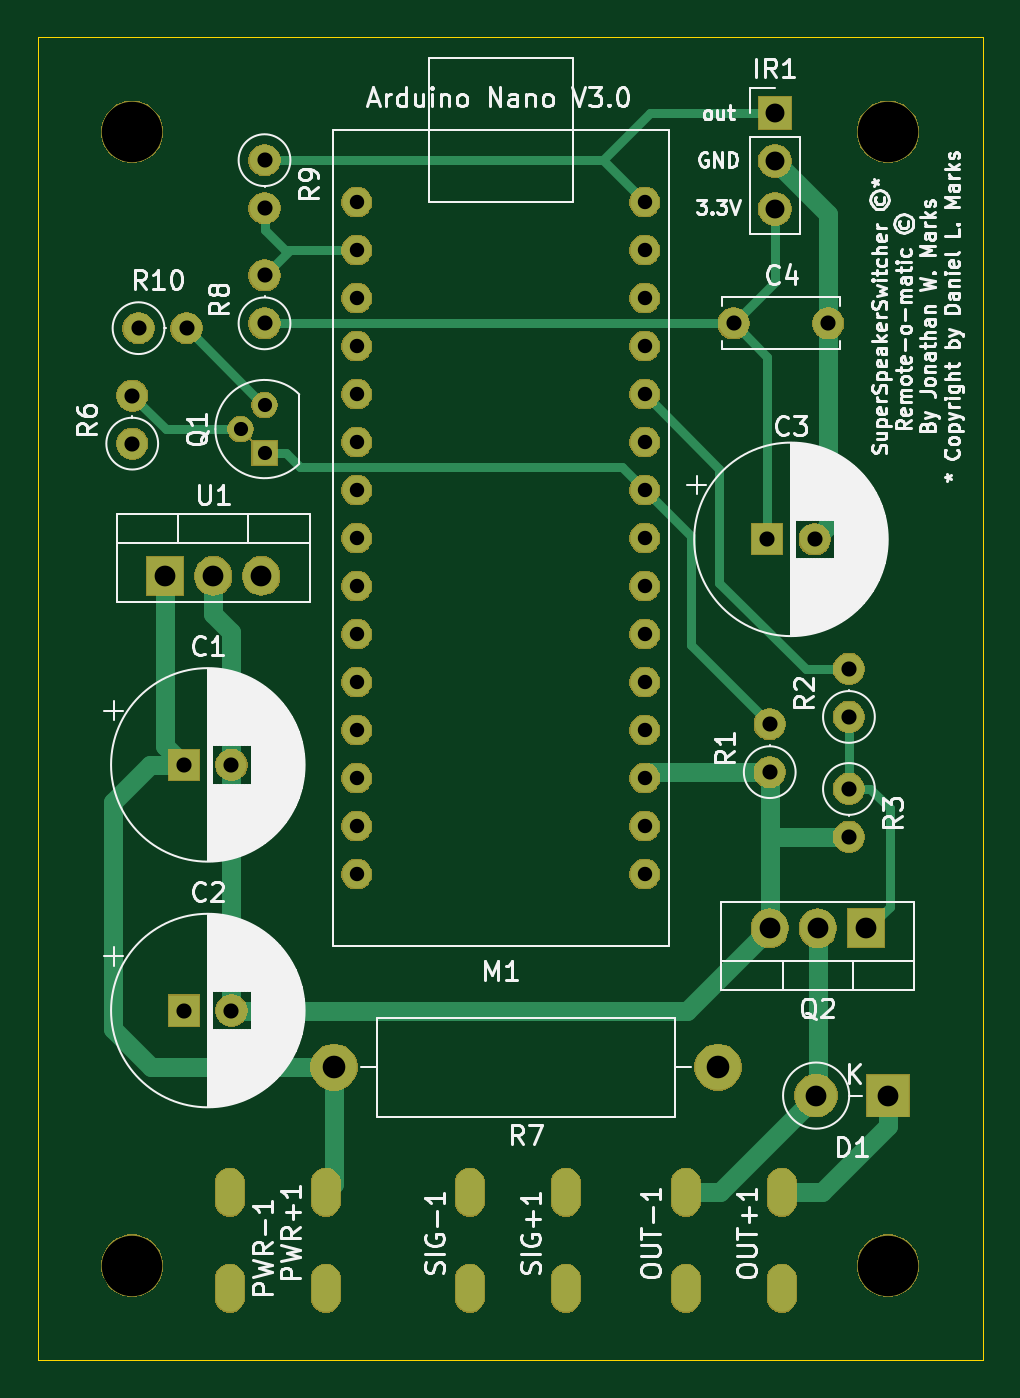
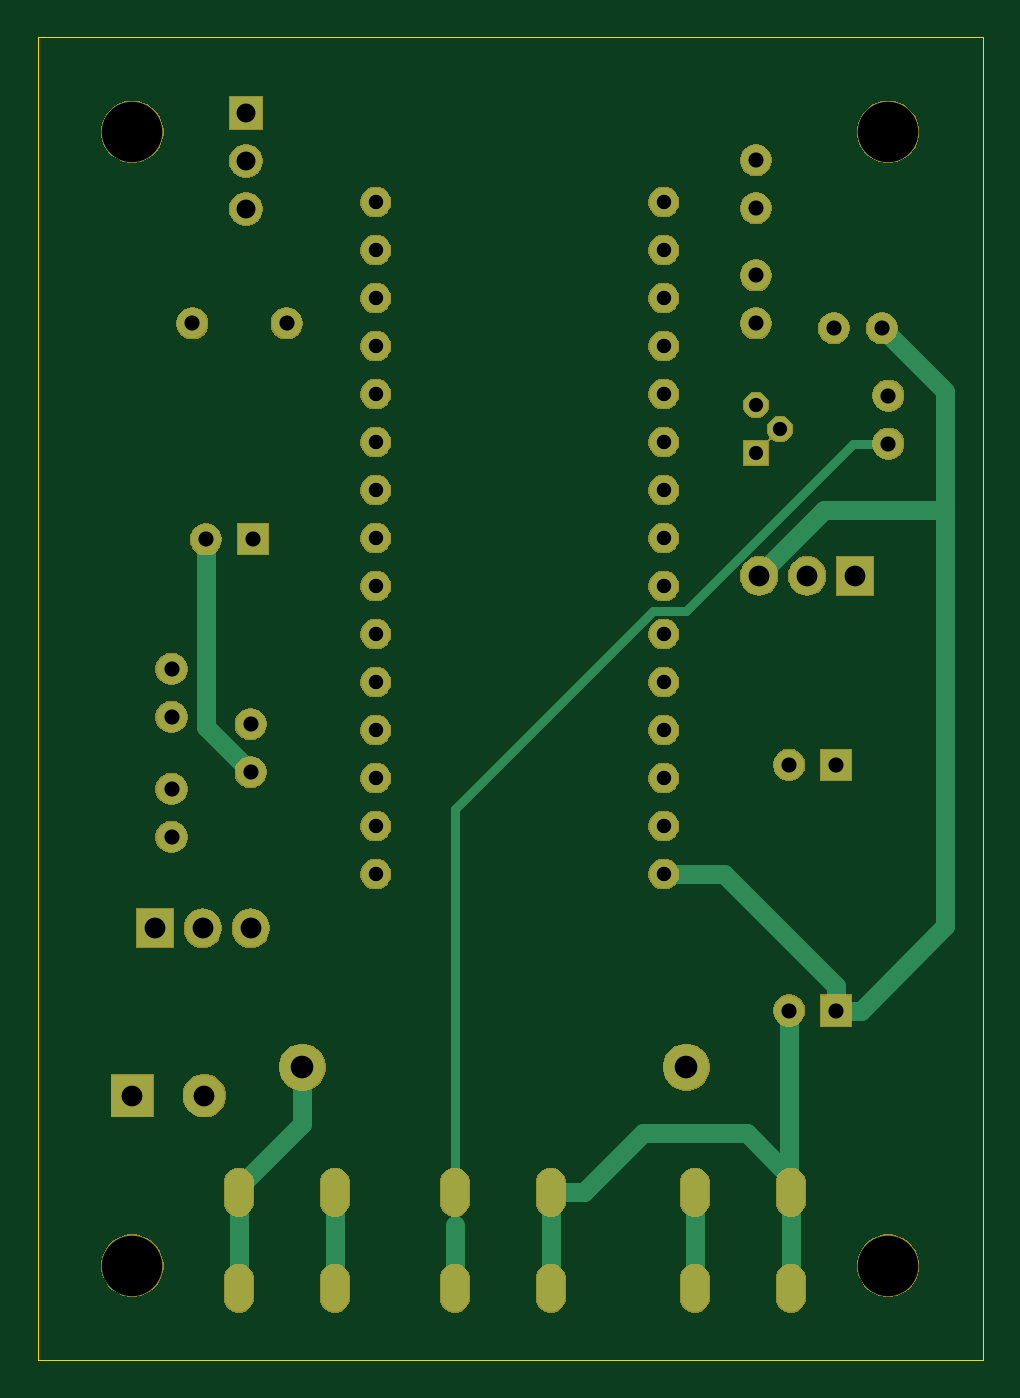
Circuit board: 10 layer files. Board 50.0 x 70.0 mm.
- bottom_copper: speaker-switcher-remote-B_Cu.gbl (4990 bytes)
- bottom_mask: speaker-switcher-remote-B_Mask.gbs (72513 bytes)
- paste: speaker-switcher-remote-B_Paste.gbp (525 bytes)
- bottom_silk: speaker-switcher-remote-B_SilkS.gbo (526 bytes)
- outline: speaker-switcher-remote-Edge_Cuts.gm1 (720 bytes)
- top_copper: speaker-switcher-remote-F_Cu.gtl (6857 bytes)
- top_mask: speaker-switcher-remote-F_Mask.gts (72513 bytes)
- paste: speaker-switcher-remote-F_Paste.gtp (525 bytes)
- top_silk: speaker-switcher-remote-F_SilkS.gto (79667 bytes)
- drill: speaker-switcher-remote.drl (2103 bytes)

=== bottom_copper: speaker-switcher-remote-B_Cu.gbl ===
G04 #@! TF.GenerationSoftware,KiCad,Pcbnew,5.1.5+dfsg1-2build2*
G04 #@! TF.CreationDate,2021-01-30T13:40:10-06:00*
G04 #@! TF.ProjectId,speaker-switcher-remote,73706561-6b65-4722-9d73-776974636865,rev?*
G04 #@! TF.SameCoordinates,Original*
G04 #@! TF.FileFunction,Copper,L2,Bot*
G04 #@! TF.FilePolarity,Positive*
%FSLAX46Y46*%
G04 Gerber Fmt 4.6, Leading zero omitted, Abs format (unit mm)*
G04 Created by KiCad (PCBNEW 5.1.5+dfsg1-2build2) date 2021-01-30 13:40:10*
%MOMM*%
%LPD*%
G04 APERTURE LIST*
%ADD10O,1.600000X1.600000*%
%ADD11C,1.600000*%
%ADD12R,1.600000X1.600000*%
%ADD13C,1.524000*%
%ADD14R,1.300000X1.300000*%
%ADD15C,1.300000*%
%ADD16O,2.200000X2.200000*%
%ADD17R,2.200000X2.200000*%
%ADD18O,2.400000X2.400000*%
%ADD19C,2.400000*%
%ADD20O,1.500000X2.500000*%
%ADD21O,1.905000X2.000000*%
%ADD22R,1.905000X2.000000*%
%ADD23O,1.700000X1.700000*%
%ADD24R,1.700000X1.700000*%
%ADD25C,1.000000*%
%ADD26C,0.500000*%
G04 APERTURE END LIST*
D10*
X133250000Y-74096000D03*
D11*
X133250000Y-76636000D03*
X162358000Y-88066000D03*
D12*
X159858000Y-88066000D03*
D13*
X153370000Y-105780000D03*
X153370000Y-103240000D03*
X153370000Y-100700000D03*
X153370000Y-98160000D03*
X153370000Y-95620000D03*
X153370000Y-93080000D03*
X153370000Y-90540000D03*
X153370000Y-88000000D03*
X153370000Y-85460000D03*
X153370000Y-82920000D03*
X153370000Y-80380000D03*
X153370000Y-77840000D03*
X153370000Y-75300000D03*
X153370000Y-72760000D03*
X153370000Y-70220000D03*
X138130000Y-105780000D03*
X138130000Y-103240000D03*
X138130000Y-100700000D03*
X138130000Y-98160000D03*
X138130000Y-95620000D03*
X138130000Y-93080000D03*
X138130000Y-90540000D03*
X138130000Y-88000000D03*
X138130000Y-85460000D03*
X138130000Y-82920000D03*
X138130000Y-80380000D03*
X138130000Y-77840000D03*
X138130000Y-75300000D03*
X138130000Y-72760000D03*
X138130000Y-70220000D03*
D10*
X129124000Y-76890000D03*
D11*
X126584000Y-76890000D03*
D10*
X133250000Y-70540000D03*
D11*
X133250000Y-68000000D03*
D10*
X126250000Y-80460000D03*
D11*
X126250000Y-83000000D03*
D10*
X164176000Y-103814000D03*
D11*
X164176000Y-101274000D03*
D10*
X164176000Y-94924000D03*
D11*
X164176000Y-97464000D03*
D10*
X159985000Y-97845000D03*
D11*
X159985000Y-100385000D03*
D14*
X133250000Y-83500000D03*
D15*
X133250000Y-80960000D03*
X131980000Y-82230000D03*
D16*
X162440000Y-117500000D03*
D17*
X166250000Y-117500000D03*
D11*
X163080000Y-76636000D03*
X158080000Y-76636000D03*
X131500000Y-113000000D03*
D12*
X129000000Y-113000000D03*
D11*
X131500000Y-100000000D03*
D12*
X129000000Y-100000000D03*
D18*
X136930000Y-116000000D03*
D19*
X157250000Y-116000000D03*
D20*
X149190000Y-127690000D03*
X149190000Y-122610000D03*
D21*
X133080000Y-90000000D03*
X130540000Y-90000000D03*
D22*
X128000000Y-90000000D03*
D21*
X159985000Y-108640000D03*
X162525000Y-108640000D03*
D22*
X165065000Y-108640000D03*
D20*
X144110000Y-127690000D03*
X144110000Y-122610000D03*
X136490000Y-127690000D03*
X136490000Y-122610000D03*
X131410000Y-122610000D03*
X131410000Y-127690000D03*
D23*
X160250000Y-70580000D03*
X160250000Y-68040000D03*
D24*
X160250000Y-65500000D03*
D20*
X155540000Y-127690000D03*
X155540000Y-122610000D03*
X160620000Y-127690000D03*
X160620000Y-122610000D03*
D25*
X131500000Y-122520000D02*
X131410000Y-122610000D01*
X131500000Y-113000000D02*
X131500000Y-122520000D01*
X131410000Y-127690000D02*
X131410000Y-122610000D01*
X131410000Y-122610000D02*
X131410000Y-121840000D01*
X131410000Y-121840000D02*
X133750000Y-119500000D01*
X139250000Y-119500000D02*
X133750000Y-119500000D01*
X142360000Y-122610000D02*
X139250000Y-119500000D01*
X144110000Y-122610000D02*
X142360000Y-122610000D01*
X144110000Y-122610000D02*
X144110000Y-127690000D01*
X162358000Y-98012000D02*
X159985000Y-100385000D01*
X162358000Y-88066000D02*
X162358000Y-98012000D01*
D26*
X149190000Y-102346238D02*
X149190000Y-122610000D01*
X138711761Y-91867999D02*
X149190000Y-102346238D01*
X136978947Y-91867999D02*
X138711761Y-91867999D01*
X128110948Y-83000000D02*
X136978947Y-91867999D01*
X126250000Y-83000000D02*
X128110948Y-83000000D01*
D25*
X149190000Y-124360000D02*
X149190000Y-127690000D01*
D26*
X149190000Y-122610000D02*
X149190000Y-124360000D01*
D25*
X127700000Y-113000000D02*
X129000000Y-113000000D01*
X123250000Y-108550000D02*
X127700000Y-113000000D01*
X134920000Y-105780000D02*
X138130000Y-105780000D01*
X129000000Y-111700000D02*
X134920000Y-105780000D01*
X129000000Y-113000000D02*
X129000000Y-111700000D01*
X129627500Y-86500000D02*
X123250000Y-86500000D01*
X133080000Y-89952500D02*
X129627500Y-86500000D01*
X133080000Y-90000000D02*
X133080000Y-89952500D01*
X123250000Y-86500000D02*
X123250000Y-108550000D01*
X126584000Y-76890000D02*
X123409000Y-80065000D01*
D26*
X123250000Y-80224000D02*
X123409000Y-80065000D01*
D25*
X123250000Y-86500000D02*
X123250000Y-80224000D01*
X136490000Y-122610000D02*
X136490000Y-127690000D01*
X160620000Y-122610000D02*
X160620000Y-127690000D01*
X157250000Y-119000000D02*
X160750000Y-122500000D01*
X157250000Y-116000000D02*
X157250000Y-119000000D01*
X155540000Y-122610000D02*
X155540000Y-127690000D01*
M02*

=== bottom_mask: speaker-switcher-remote-B_Mask.gbs (72513 bytes, source omitted) ===
=== paste: speaker-switcher-remote-B_Paste.gbp ===
G04 #@! TF.GenerationSoftware,KiCad,Pcbnew,5.1.5+dfsg1-2build2*
G04 #@! TF.CreationDate,2021-01-30T13:40:10-06:00*
G04 #@! TF.ProjectId,speaker-switcher-remote,73706561-6b65-4722-9d73-776974636865,rev?*
G04 #@! TF.SameCoordinates,Original*
G04 #@! TF.FileFunction,Paste,Bot*
G04 #@! TF.FilePolarity,Positive*
%FSLAX46Y46*%
G04 Gerber Fmt 4.6, Leading zero omitted, Abs format (unit mm)*
G04 Created by KiCad (PCBNEW 5.1.5+dfsg1-2build2) date 2021-01-30 13:40:10*
%MOMM*%
%LPD*%
G04 APERTURE LIST*
G04 APERTURE END LIST*
M02*

=== bottom_silk: speaker-switcher-remote-B_SilkS.gbo ===
G04 #@! TF.GenerationSoftware,KiCad,Pcbnew,5.1.5+dfsg1-2build2*
G04 #@! TF.CreationDate,2021-01-30T13:40:10-06:00*
G04 #@! TF.ProjectId,speaker-switcher-remote,73706561-6b65-4722-9d73-776974636865,rev?*
G04 #@! TF.SameCoordinates,Original*
G04 #@! TF.FileFunction,Legend,Bot*
G04 #@! TF.FilePolarity,Positive*
%FSLAX46Y46*%
G04 Gerber Fmt 4.6, Leading zero omitted, Abs format (unit mm)*
G04 Created by KiCad (PCBNEW 5.1.5+dfsg1-2build2) date 2021-01-30 13:40:10*
%MOMM*%
%LPD*%
G04 APERTURE LIST*
G04 APERTURE END LIST*
M02*

=== outline: speaker-switcher-remote-Edge_Cuts.gm1 ===
G04 #@! TF.GenerationSoftware,KiCad,Pcbnew,5.1.5+dfsg1-2build2*
G04 #@! TF.CreationDate,2021-01-30T13:40:10-06:00*
G04 #@! TF.ProjectId,speaker-switcher-remote,73706561-6b65-4722-9d73-776974636865,rev?*
G04 #@! TF.SameCoordinates,Original*
G04 #@! TF.FileFunction,Profile,NP*
%FSLAX46Y46*%
G04 Gerber Fmt 4.6, Leading zero omitted, Abs format (unit mm)*
G04 Created by KiCad (PCBNEW 5.1.5+dfsg1-2build2) date 2021-01-30 13:40:10*
%MOMM*%
%LPD*%
G04 APERTURE LIST*
%ADD10C,0.050000*%
G04 APERTURE END LIST*
D10*
X121250000Y-131500000D02*
X121250000Y-61500000D01*
X171250000Y-131500000D02*
X121250000Y-131500000D01*
X171250000Y-61500000D02*
X171250000Y-131500000D01*
X121250000Y-61500000D02*
X171250000Y-61500000D01*
M02*

=== top_copper: speaker-switcher-remote-F_Cu.gtl ===
G04 #@! TF.GenerationSoftware,KiCad,Pcbnew,5.1.5+dfsg1-2build2*
G04 #@! TF.CreationDate,2021-01-30T13:40:10-06:00*
G04 #@! TF.ProjectId,speaker-switcher-remote,73706561-6b65-4722-9d73-776974636865,rev?*
G04 #@! TF.SameCoordinates,Original*
G04 #@! TF.FileFunction,Copper,L1,Top*
G04 #@! TF.FilePolarity,Positive*
%FSLAX46Y46*%
G04 Gerber Fmt 4.6, Leading zero omitted, Abs format (unit mm)*
G04 Created by KiCad (PCBNEW 5.1.5+dfsg1-2build2) date 2021-01-30 13:40:10*
%MOMM*%
%LPD*%
G04 APERTURE LIST*
%ADD10O,1.600000X1.600000*%
%ADD11C,1.600000*%
%ADD12R,1.600000X1.600000*%
%ADD13C,1.524000*%
%ADD14R,1.300000X1.300000*%
%ADD15C,1.300000*%
%ADD16O,2.200000X2.200000*%
%ADD17R,2.200000X2.200000*%
%ADD18O,2.400000X2.400000*%
%ADD19C,2.400000*%
%ADD20O,1.500000X2.500000*%
%ADD21O,1.905000X2.000000*%
%ADD22R,1.905000X2.000000*%
%ADD23O,1.700000X1.700000*%
%ADD24R,1.700000X1.700000*%
%ADD25C,1.000000*%
%ADD26C,0.500000*%
G04 APERTURE END LIST*
D10*
X133250000Y-74096000D03*
D11*
X133250000Y-76636000D03*
X162358000Y-88066000D03*
D12*
X159858000Y-88066000D03*
D13*
X153370000Y-105780000D03*
X153370000Y-103240000D03*
X153370000Y-100700000D03*
X153370000Y-98160000D03*
X153370000Y-95620000D03*
X153370000Y-93080000D03*
X153370000Y-90540000D03*
X153370000Y-88000000D03*
X153370000Y-85460000D03*
X153370000Y-82920000D03*
X153370000Y-80380000D03*
X153370000Y-77840000D03*
X153370000Y-75300000D03*
X153370000Y-72760000D03*
X153370000Y-70220000D03*
X138130000Y-105780000D03*
X138130000Y-103240000D03*
X138130000Y-100700000D03*
X138130000Y-98160000D03*
X138130000Y-95620000D03*
X138130000Y-93080000D03*
X138130000Y-90540000D03*
X138130000Y-88000000D03*
X138130000Y-85460000D03*
X138130000Y-82920000D03*
X138130000Y-80380000D03*
X138130000Y-77840000D03*
X138130000Y-75300000D03*
X138130000Y-72760000D03*
X138130000Y-70220000D03*
D10*
X129124000Y-76890000D03*
D11*
X126584000Y-76890000D03*
D10*
X133250000Y-70540000D03*
D11*
X133250000Y-68000000D03*
D10*
X126250000Y-80460000D03*
D11*
X126250000Y-83000000D03*
D10*
X164176000Y-103814000D03*
D11*
X164176000Y-101274000D03*
D10*
X164176000Y-94924000D03*
D11*
X164176000Y-97464000D03*
D10*
X159985000Y-97845000D03*
D11*
X159985000Y-100385000D03*
D14*
X133250000Y-83500000D03*
D15*
X133250000Y-80960000D03*
X131980000Y-82230000D03*
D16*
X162440000Y-117500000D03*
D17*
X166250000Y-117500000D03*
D11*
X163080000Y-76636000D03*
X158080000Y-76636000D03*
X131500000Y-113000000D03*
D12*
X129000000Y-113000000D03*
D11*
X131500000Y-100000000D03*
D12*
X129000000Y-100000000D03*
D18*
X136930000Y-116000000D03*
D19*
X157250000Y-116000000D03*
D20*
X149190000Y-127690000D03*
X149190000Y-122610000D03*
D21*
X133080000Y-90000000D03*
X130540000Y-90000000D03*
D22*
X128000000Y-90000000D03*
D21*
X159985000Y-108640000D03*
X162525000Y-108640000D03*
D22*
X165065000Y-108640000D03*
D20*
X144110000Y-127690000D03*
X144110000Y-122610000D03*
X136490000Y-127690000D03*
X136490000Y-122610000D03*
X131410000Y-122610000D03*
X131410000Y-127690000D03*
D23*
X160250000Y-70580000D03*
X160250000Y-68040000D03*
D24*
X160250000Y-65500000D03*
D20*
X155540000Y-127690000D03*
X155540000Y-122610000D03*
X160620000Y-127690000D03*
X160620000Y-122610000D03*
D25*
X131500000Y-92960000D02*
X131500000Y-100000000D01*
X130540000Y-92000000D02*
X131500000Y-92960000D01*
X130540000Y-90000000D02*
X130540000Y-92000000D01*
X131500000Y-100000000D02*
X131500000Y-101461762D01*
X131500000Y-113000000D02*
X131500000Y-100000000D01*
X155625000Y-113000000D02*
X131500000Y-113000000D01*
X159985000Y-108640000D02*
X155625000Y-113000000D01*
X153685000Y-100385000D02*
X153370000Y-100700000D01*
X159985000Y-100385000D02*
X153685000Y-100385000D01*
X159985000Y-100385000D02*
X159985000Y-108640000D01*
X164176000Y-103814000D02*
X159985000Y-103814000D01*
X162064000Y-87772000D02*
X162358000Y-88066000D01*
X163080000Y-70870000D02*
X163080000Y-76636000D01*
X160250000Y-68040000D02*
X163080000Y-70870000D01*
X163080000Y-87344000D02*
X162358000Y-88066000D01*
X163080000Y-76636000D02*
X163080000Y-87344000D01*
D26*
X151150000Y-68000000D02*
X153370000Y-70220000D01*
X133250000Y-68000000D02*
X151150000Y-68000000D01*
X153650000Y-65500000D02*
X160250000Y-65500000D01*
X151150000Y-68000000D02*
X153650000Y-65500000D01*
X152157999Y-84247999D02*
X153370000Y-85460000D01*
X134400000Y-83500000D02*
X135147999Y-84247999D01*
X135147999Y-84247999D02*
X152157999Y-84247999D01*
X133250000Y-83500000D02*
X134400000Y-83500000D01*
X153370000Y-85460000D02*
X155794000Y-87884000D01*
X155794000Y-93654000D02*
X159985000Y-97845000D01*
X155794000Y-87884000D02*
X155794000Y-93654000D01*
X161890000Y-94924000D02*
X164176000Y-94924000D01*
X157318000Y-90352000D02*
X161890000Y-94924000D01*
X157318000Y-84328000D02*
X157318000Y-90352000D01*
X153370000Y-80380000D02*
X157318000Y-84328000D01*
X165192000Y-108513000D02*
X165065000Y-108640000D01*
X165307370Y-101274000D02*
X166323370Y-102290000D01*
X166323370Y-102290000D02*
X166323370Y-107508630D01*
X165065000Y-108640000D02*
X165192000Y-108640000D01*
X165192000Y-108640000D02*
X166323370Y-107508630D01*
X164176000Y-101274000D02*
X165307370Y-101274000D01*
X164176000Y-97464000D02*
X164176000Y-101274000D01*
D25*
X128000000Y-99000000D02*
X129000000Y-100000000D01*
X128000000Y-90000000D02*
X128000000Y-99000000D01*
X136930000Y-122170000D02*
X136490000Y-122610000D01*
X136930000Y-116000000D02*
X136930000Y-122170000D01*
X127200000Y-100000000D02*
X129000000Y-100000000D01*
X125250000Y-101950000D02*
X127200000Y-100000000D01*
X125250000Y-114000000D02*
X125250000Y-101950000D01*
X127250000Y-116000000D02*
X125250000Y-114000000D01*
X136930000Y-116000000D02*
X127250000Y-116000000D01*
D26*
X156940629Y-76627999D02*
X156948630Y-76636000D01*
X156948630Y-76636000D02*
X158080000Y-76636000D01*
X134389371Y-76627999D02*
X156940629Y-76627999D01*
X134381370Y-76636000D02*
X134389371Y-76627999D01*
X133250000Y-76636000D02*
X134381370Y-76636000D01*
X160250000Y-74466000D02*
X158080000Y-76636000D01*
X160250000Y-70580000D02*
X160250000Y-74466000D01*
X159858000Y-78414000D02*
X159858000Y-88066000D01*
X158080000Y-76636000D02*
X159858000Y-78414000D01*
X134586000Y-72760000D02*
X133250000Y-74096000D01*
X138130000Y-72760000D02*
X134586000Y-72760000D01*
X134338630Y-72760000D02*
X134586000Y-72760000D01*
X133250000Y-71671370D02*
X134338630Y-72760000D01*
X133250000Y-70540000D02*
X133250000Y-71671370D01*
D25*
X162740000Y-122610000D02*
X160620000Y-122610000D01*
X166250000Y-119100000D02*
X162740000Y-122610000D01*
X166250000Y-117500000D02*
X166250000Y-119100000D01*
X157330000Y-122610000D02*
X155540000Y-122610000D01*
X162440000Y-117500000D02*
X157330000Y-122610000D01*
D26*
X162525000Y-117415000D02*
X162440000Y-117500000D01*
D25*
X162525000Y-108640000D02*
X162525000Y-117415000D01*
D26*
X128020000Y-82230000D02*
X131980000Y-82230000D01*
X126250000Y-80460000D02*
X128020000Y-82230000D01*
X133194000Y-80960000D02*
X133250000Y-80960000D01*
X129124000Y-76890000D02*
X133194000Y-80960000D01*
M02*

=== top_mask: speaker-switcher-remote-F_Mask.gts (72513 bytes, source omitted) ===
=== paste: speaker-switcher-remote-F_Paste.gtp ===
G04 #@! TF.GenerationSoftware,KiCad,Pcbnew,5.1.5+dfsg1-2build2*
G04 #@! TF.CreationDate,2021-01-30T13:40:10-06:00*
G04 #@! TF.ProjectId,speaker-switcher-remote,73706561-6b65-4722-9d73-776974636865,rev?*
G04 #@! TF.SameCoordinates,Original*
G04 #@! TF.FileFunction,Paste,Top*
G04 #@! TF.FilePolarity,Positive*
%FSLAX46Y46*%
G04 Gerber Fmt 4.6, Leading zero omitted, Abs format (unit mm)*
G04 Created by KiCad (PCBNEW 5.1.5+dfsg1-2build2) date 2021-01-30 13:40:10*
%MOMM*%
%LPD*%
G04 APERTURE LIST*
G04 APERTURE END LIST*
M02*

=== top_silk: speaker-switcher-remote-F_SilkS.gto (79667 bytes, source omitted) ===
=== drill: speaker-switcher-remote.drl ===
M48
; DRILL file {KiCad 5.1.5+dfsg1-2build2} date Sat 30 Jan 2021 01:39:21 PM CST
; FORMAT={-:-/ absolute / inch / decimal}
; #@! TF.CreationDate,2021-01-30T13:39:21-06:00
; #@! TF.GenerationSoftware,Kicad,Pcbnew,5.1.5+dfsg1-2build2
FMAT,2
INCH
T1C0.0295
T2C0.0300
T3C0.0315
T4C0.0394
T5C0.0433
T6C0.0472
T7C0.1260
%
G90
G05
T1
X5.1961Y-3.2374
X5.2461Y-3.1874
X5.2461Y-3.2874
T2
X5.4382Y-2.7646
X5.4382Y-2.8646
X5.4382Y-2.9646
X5.4382Y-3.0646
X5.4382Y-3.1646
X5.4382Y-3.2646
X5.4382Y-3.3646
X5.4382Y-3.4646
X5.4382Y-3.5646
X5.4382Y-3.6646
X5.4382Y-3.7646
X5.4382Y-3.8646
X5.4382Y-3.9646
X5.4382Y-4.0646
X5.4382Y-4.1646
X6.0382Y-2.7646
X6.0382Y-2.8646
X6.0382Y-2.9646
X6.0382Y-3.0646
X6.0382Y-3.1646
X6.0382Y-3.2646
X6.0382Y-3.3646
X6.0382Y-3.4646
X6.0382Y-3.5646
X6.0382Y-3.6646
X6.0382Y-3.7646
X6.0382Y-3.8646
X6.0382Y-3.9646
X6.0382Y-4.0646
X6.0382Y-4.1646
T3
X6.2936Y-3.4672
X6.392Y-3.4672
X5.2461Y-2.9172
X5.2461Y-3.0172
X5.0787Y-3.937
X5.1772Y-3.937
X4.9705Y-3.1677
X4.9705Y-3.2677
X5.2461Y-2.6772
X5.2461Y-2.7772
X6.4636Y-3.7372
X6.4636Y-3.8372
X6.2986Y-3.8522
X6.2986Y-3.9522
X4.9836Y-3.0272
X5.0836Y-3.0272
X5.0787Y-4.4488
X5.1772Y-4.4488
X6.2236Y-3.0172
X6.4205Y-3.0172
X6.4636Y-3.9872
X6.4636Y-4.0872
T4
X6.3091Y-2.5787
X6.3091Y-2.6787
X6.3091Y-2.7787
T5
X6.3953Y-4.626
X6.5453Y-4.626
X6.2986Y-4.2772
X6.3986Y-4.2772
X6.4986Y-4.2772
X5.0394Y-3.5433
X5.1394Y-3.5433
X5.2394Y-3.5433
T6
X5.3909Y-4.5669
X6.1909Y-4.5669
T7
X4.9705Y-2.6181
X6.5453Y-2.6181
X6.5453Y-4.9803
X4.9705Y-4.9803
T5
G00X6.1236Y-4.8449
M15
G01X6.1236Y-4.8094
M16
G05
G00X6.1236Y-5.0449
M15
G01X6.1236Y-5.0094
M16
G05
G00X5.6736Y-4.8449
M15
G01X5.6736Y-4.8094
M16
G05
G00X5.6736Y-5.0449
M15
G01X5.6736Y-5.0094
M16
G05
G00X5.8736Y-4.8449
M15
G01X5.8736Y-4.8094
M16
G05
G00X5.8736Y-5.0449
M15
G01X5.8736Y-5.0094
M16
G05
G00X5.1736Y-4.8094
M15
G01X5.1736Y-4.8449
M16
G05
G00X5.1736Y-5.0094
M15
G01X5.1736Y-5.0449
M16
G05
G00X5.3736Y-4.8449
M15
G01X5.3736Y-4.8094
M16
G05
G00X5.3736Y-5.0449
M15
G01X5.3736Y-5.0094
M16
G05
G00X6.3236Y-4.8449
M15
G01X6.3236Y-4.8094
M16
G05
G00X6.3236Y-5.0449
M15
G01X6.3236Y-5.0094
M16
G05
T0
M30
